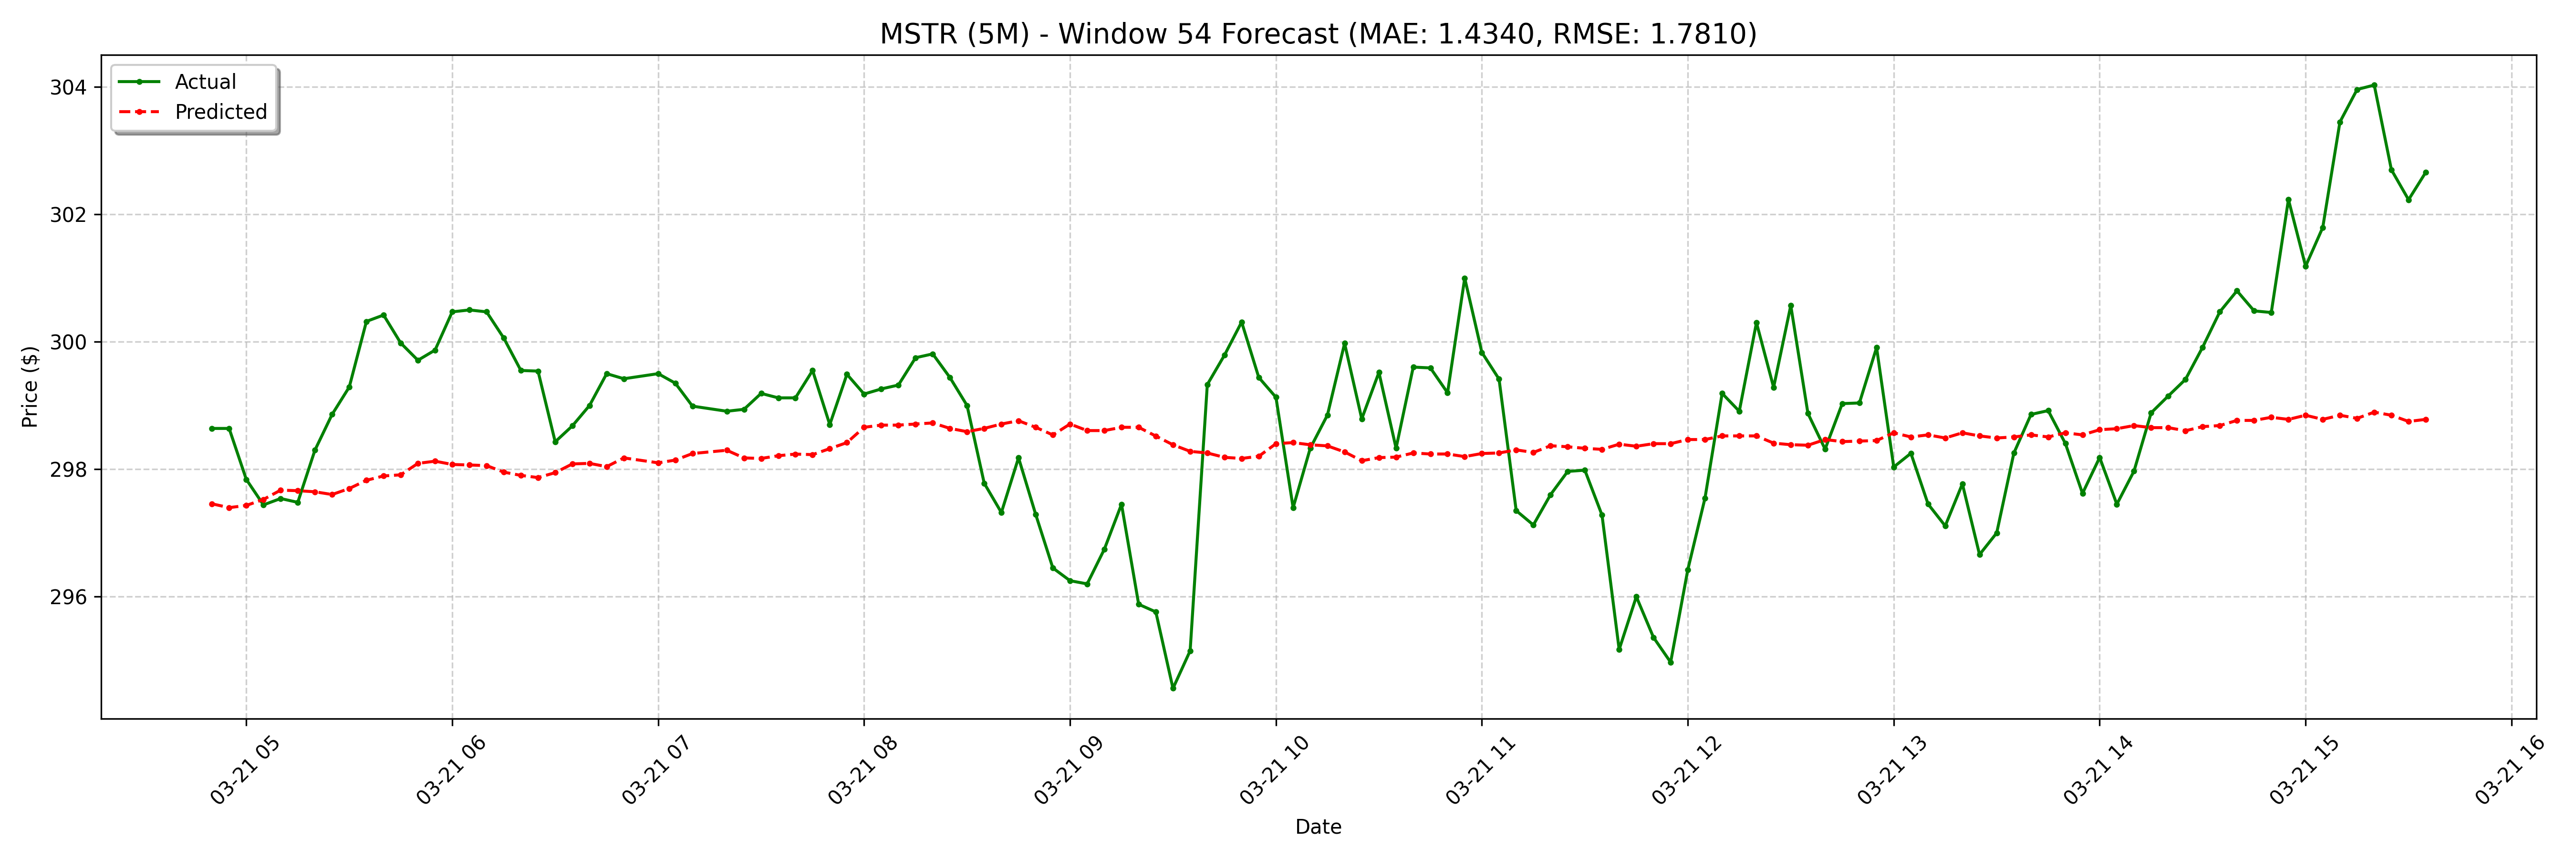

Data behind this chart, as committed beside it:
date, actual, forecast
2025-03-21 04:50:00-04:00, 298.6, 297.5
2025-03-21 04:55:00-04:00, 298.6, 297.4
2025-03-21 05:00:00-04:00, 297.8, 297.4
2025-03-21 05:05:00-04:00, 297.4, 297.5
2025-03-21 05:10:00-04:00, 297.5, 297.7
2025-03-21 05:15:00-04:00, 297.5, 297.7
2025-03-21 05:20:00-04:00, 298.3, 297.6
2025-03-21 05:25:00-04:00, 298.9, 297.6
2025-03-21 05:30:00-04:00, 299.3, 297.7
2025-03-21 05:35:00-04:00, 300.3, 297.8
2025-03-21 05:40:00-04:00, 300.4, 297.9
2025-03-21 05:45:00-04:00, 300, 297.9
2025-03-21 05:50:00-04:00, 299.7, 298.1
2025-03-21 05:55:00-04:00, 299.9, 298.1
2025-03-21 06:00:00-04:00, 300.5, 298.1
2025-03-21 06:05:00-04:00, 300.5, 298.1
2025-03-21 06:10:00-04:00, 300.5, 298.1
2025-03-21 06:15:00-04:00, 300.1, 298
2025-03-21 06:20:00-04:00, 299.6, 297.9
2025-03-21 06:25:00-04:00, 299.5, 297.9
2025-03-21 06:30:00-04:00, 298.4, 297.9
2025-03-21 06:35:00-04:00, 298.7, 298.1
2025-03-21 06:40:00-04:00, 299.0, 298.1
2025-03-21 06:45:00-04:00, 299.5, 298
2025-03-21 06:50:00-04:00, 299.4, 298.2
2025-03-21 07:00:00-04:00, 299.5, 298.1
2025-03-21 07:05:00-04:00, 299.4, 298.1
2025-03-21 07:10:00-04:00, 299, 298.2
2025-03-21 07:20:00-04:00, 298.9, 298.3
2025-03-21 07:25:00-04:00, 298.9, 298.2
2025-03-21 07:30:00-04:00, 299.2, 298.2
2025-03-21 07:35:00-04:00, 299.1, 298.2
2025-03-21 07:40:00-04:00, 299.1, 298.2
2025-03-21 07:45:00-04:00, 299.6, 298.2
2025-03-21 07:50:00-04:00, 298.7, 298.3
2025-03-21 07:55:00-04:00, 299.5, 298.4
2025-03-21 08:00:00-04:00, 299.2, 298.7
2025-03-21 08:05:00-04:00, 299.3, 298.7
2025-03-21 08:10:00-04:00, 299.3, 298.7
2025-03-21 08:15:00-04:00, 299.8, 298.7
2025-03-21 08:20:00-04:00, 299.8, 298.7
2025-03-21 08:25:00-04:00, 299.4, 298.6
2025-03-21 08:30:00-04:00, 299.0, 298.6
2025-03-21 08:35:00-04:00, 297.8, 298.6
2025-03-21 08:40:00-04:00, 297.3, 298.7
2025-03-21 08:45:00-04:00, 298.2, 298.8
2025-03-21 08:50:00-04:00, 297.3, 298.7
2025-03-21 08:55:00-04:00, 296.4, 298.5
2025-03-21 09:00:00-04:00, 296.3, 298.7
2025-03-21 09:05:00-04:00, 296.2, 298.6
2025-03-21 09:10:00-04:00, 296.7, 298.6
2025-03-21 09:15:00-04:00, 297.4, 298.7
2025-03-21 09:20:00-04:00, 295.9, 298.7
2025-03-21 09:25:00-04:00, 295.8, 298.5
2025-03-21 09:30:00-04:00, 294.6, 298.4
2025-03-21 09:35:00-04:00, 295.1, 298.3
2025-03-21 09:40:00-04:00, 299.3, 298.3
2025-03-21 09:45:00-04:00, 299.8, 298.2
2025-03-21 09:50:00-04:00, 300.3, 298.2
2025-03-21 09:55:00-04:00, 299.4, 298.2
... 68 more rows
